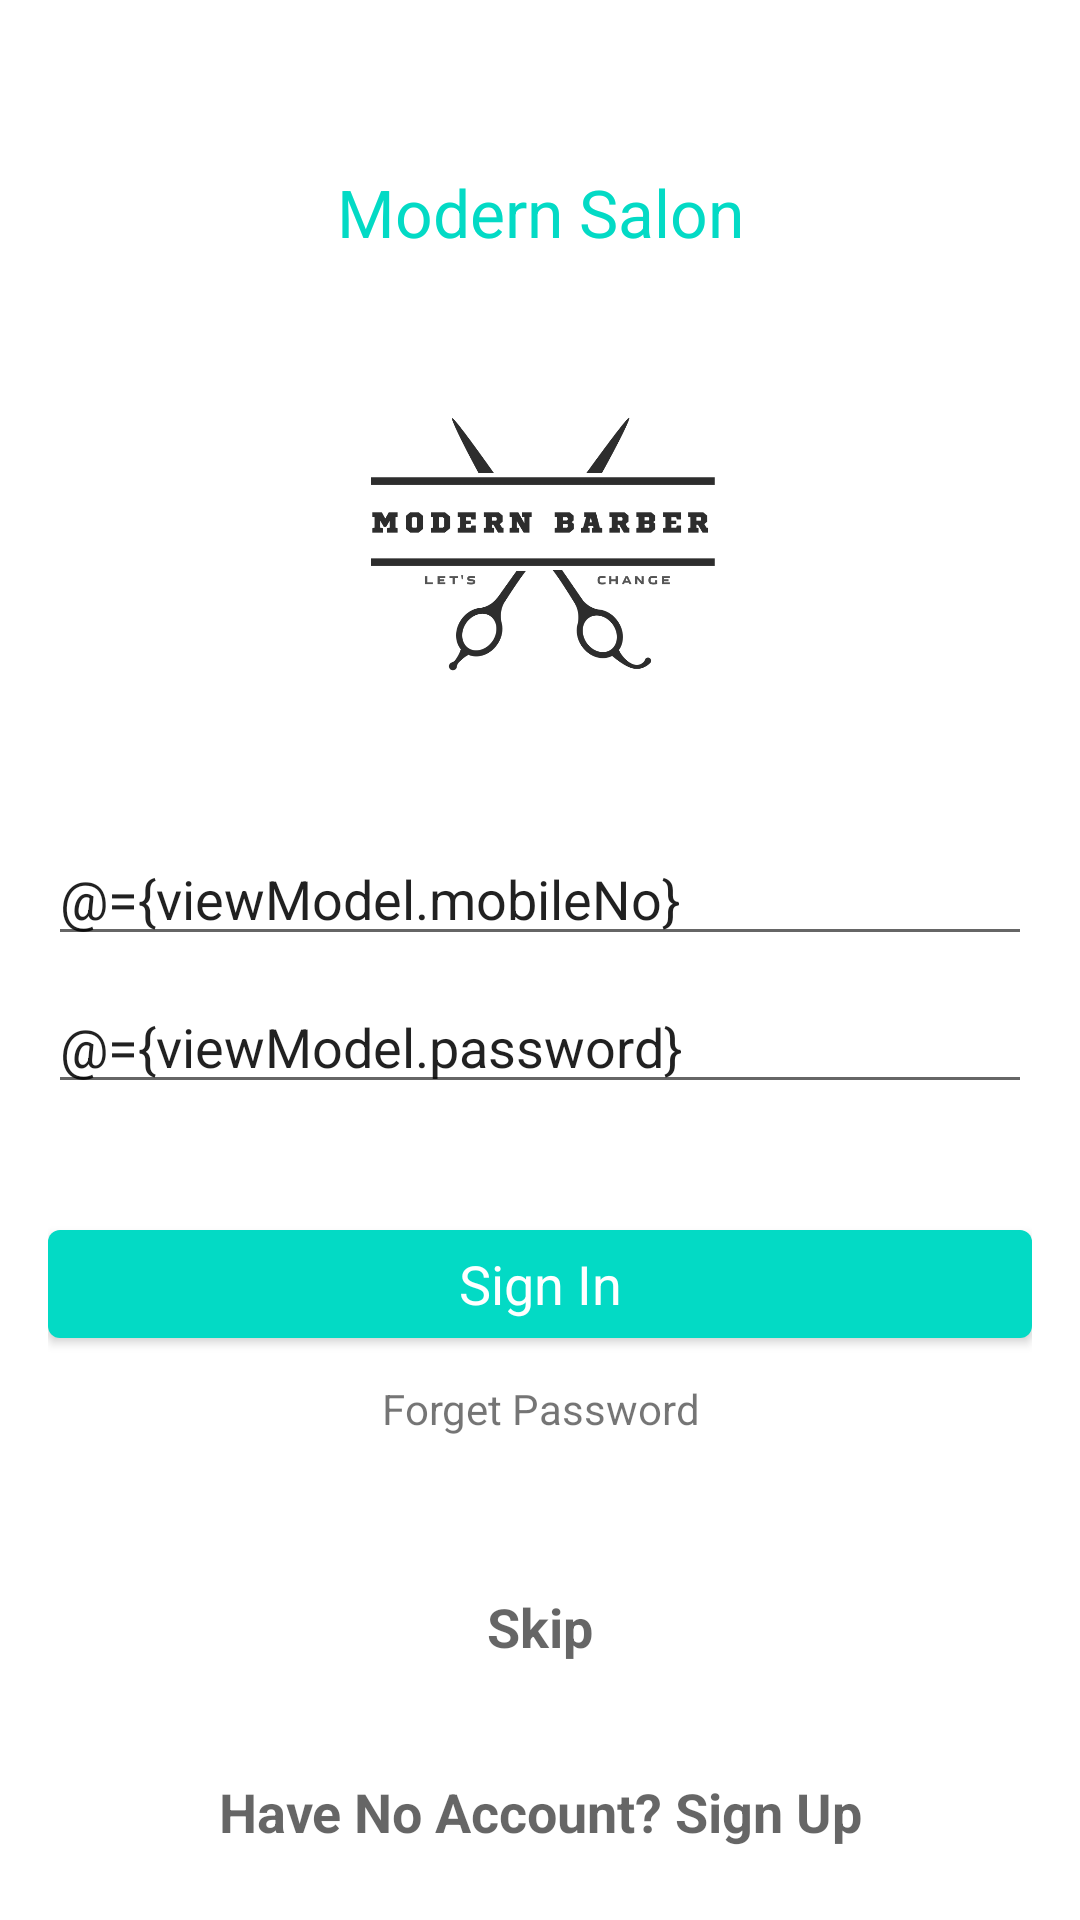

Android layout source for this screen:
<!-- AndroidManifest.xml: application theme Theme.BarberAppSecProject -->
<!-- res/layout/activity_login.xml -->
<?xml version="1.0" encoding="utf-8"?>
<layout>
    <data>
        <variable name="viewModel"
            type="com.example.barberappsecproject.ui.login.LoginViewModel"/>
    </data>

<androidx.constraintlayout.widget.ConstraintLayout xmlns:android="http://schemas.android.com/apk/res/android"
    xmlns:app="http://schemas.android.com/apk/res-auto"
    xmlns:tools="http://schemas.android.com/tools"
    android:layout_width="match_parent"
    android:layout_height="match_parent"
    android:padding="@dimen/common_padding"
    tools:context=".ui.login.LoginActivity">

    <TextView
        android:id="@+id/tv_label_title"
        android:layout_width="wrap_content"
        android:layout_height="wrap_content"
        android:text="@string/tv_label_title"
        android:textColor="@color/teal_200"
        android:layout_marginTop="40dp"
        android:textAppearance="@style/TextAppearance.AppCompat.Large"
        app:layout_constraintStart_toStartOf="parent"
        app:layout_constraintEnd_toEndOf="parent"
        app:layout_constraintTop_toTopOf="parent"
        />

    <ImageView
        android:id="@+id/iv_logo"
        android:src="@drawable/logo_barbershop"
        app:layout_constraintStart_toStartOf="parent"
        app:layout_constraintEnd_toEndOf="parent"
        app:layout_constraintTop_toBottomOf="@id/tv_label_title"
        android:layout_marginVertical="@dimen/common_margin"
        android:layout_width="@dimen/login_iv_size"
        android:layout_height="@dimen/login_iv_size" />

    <EditText
        android:layout_marginTop="@dimen/common_margin"
        android:id="@+id/et_mobile_no"
        android:text="@={viewModel.mobileNo}"
        android:hint="@string/mobile_no"
        android:layout_width="match_parent"
        android:layout_height="wrap_content"
        android:textAppearance="@style/TextAppearance.AppCompat.Medium"
        app:layout_constraintTop_toBottomOf="@id/iv_logo"/>

    <EditText
        android:id="@+id/et_password"
        android:hint="@string/password"
        android:layout_width="match_parent"
        android:layout_height="wrap_content"
        android:layout_marginTop="@dimen/small_margin"
        android:text="@={viewModel.password}"
        android:textAppearance="@style/TextAppearance.AppCompat.Medium"
        app:layout_constraintTop_toBottomOf="@id/et_mobile_no"/>

    <Button
        android:layout_marginTop="36dp"
        android:id="@+id/btn_sign_in"
        android:text="@string/sign_in"
        android:layout_width="match_parent"
        android:layout_height="wrap_content"
        android:textAppearance="@style/TextAppearance.AppCompat.Medium"
        app:layout_constraintTop_toBottomOf="@id/et_password"/>

    <TextView
        android:layout_marginTop="@dimen/small_margin"
        android:id="@+id/tv_forget_password"
        android:text="@string/foreget"
        android:layout_width="match_parent"
        android:layout_height="wrap_content"
        app:layout_constraintTop_toBottomOf="@id/btn_sign_in"
        android:gravity="center_horizontal"/>

    <TextView
        android:layout_marginTop="@dimen/small_margin"
        android:id="@+id/tv_skip"
        android:text="@string/skip"
        android:textStyle="bold"
        android:layout_width="match_parent"
        android:layout_height="wrap_content"
        android:textAppearance="@style/TextAppearance.AppCompat.Medium"
        app:layout_constraintTop_toBottomOf="@id/btn_sign_in"
        app:layout_constraintBottom_toBottomOf="parent"
        android:gravity="center_horizontal"/>

    <TextView
        android:id="@+id/tv_no_account"
        android:text="@string/have_no_account"
        android:layout_width="match_parent"
        android:layout_height="wrap_content"
        android:textStyle="bold"
        android:textAppearance="@style/TextAppearance.AppCompat.Medium"
        app:layout_constraintBottom_toBottomOf="parent"
        android:layout_marginBottom="@dimen/small_margin"
        android:gravity="center_horizontal"/>







</androidx.constraintlayout.widget.ConstraintLayout>
</layout>
<!-- resources referenced by this layout -->
<resources>
  <color name="teal_200">#FF03DAC5</color>
  <dimen name="common_margin">16dp</dimen>
  <dimen name="common_padding">16dp</dimen>
  <dimen name="login_iv_size">160dp</dimen>
  <dimen name="small_margin">8dp</dimen>
  <!-- drawable logo_barbershop: png bitmap (drawable-v24, 31777 bytes) -->
  <string name="foreget">Forget Password</string>
  <string name="have_no_account">Have No Account? Sign Up</string>
  <string name="mobile_no">Mobile Number</string>
  <string name="password">Password</string>
  <string name="sign_in">Sign In</string>
  <string name="skip">Skip</string>
  <string name="tv_label_title">Modern Salon</string>
  <style name="Theme.BarberAppSecProject" parent="Theme.MaterialComponents.DayNight.DarkActionBar">
          
          <item name="colorPrimary">@color/teal_200</item>
          <item name="colorPrimaryVariant">@color/teal_700</item>
          <item name="colorOnPrimary">@color/white</item>
          
          <item name="colorSecondary">@color/purple_200</item>
          <item name="colorSecondaryVariant">@color/purple_700</item>
          <item name="colorOnSecondary">@color/black</item>
          
          <item name="android:statusBarColor" tools:targetApi="l">?attr/colorPrimaryVariant</item>
          
      </style>
  <color name="teal_700">#FF018786</color>
  <color name="white">#FFFFFFFF</color>
  <color name="purple_200">#FFBB86FC</color>
  <color name="purple_700">#FF3700B3</color>
  <color name="black">#FF000000</color>
</resources>
